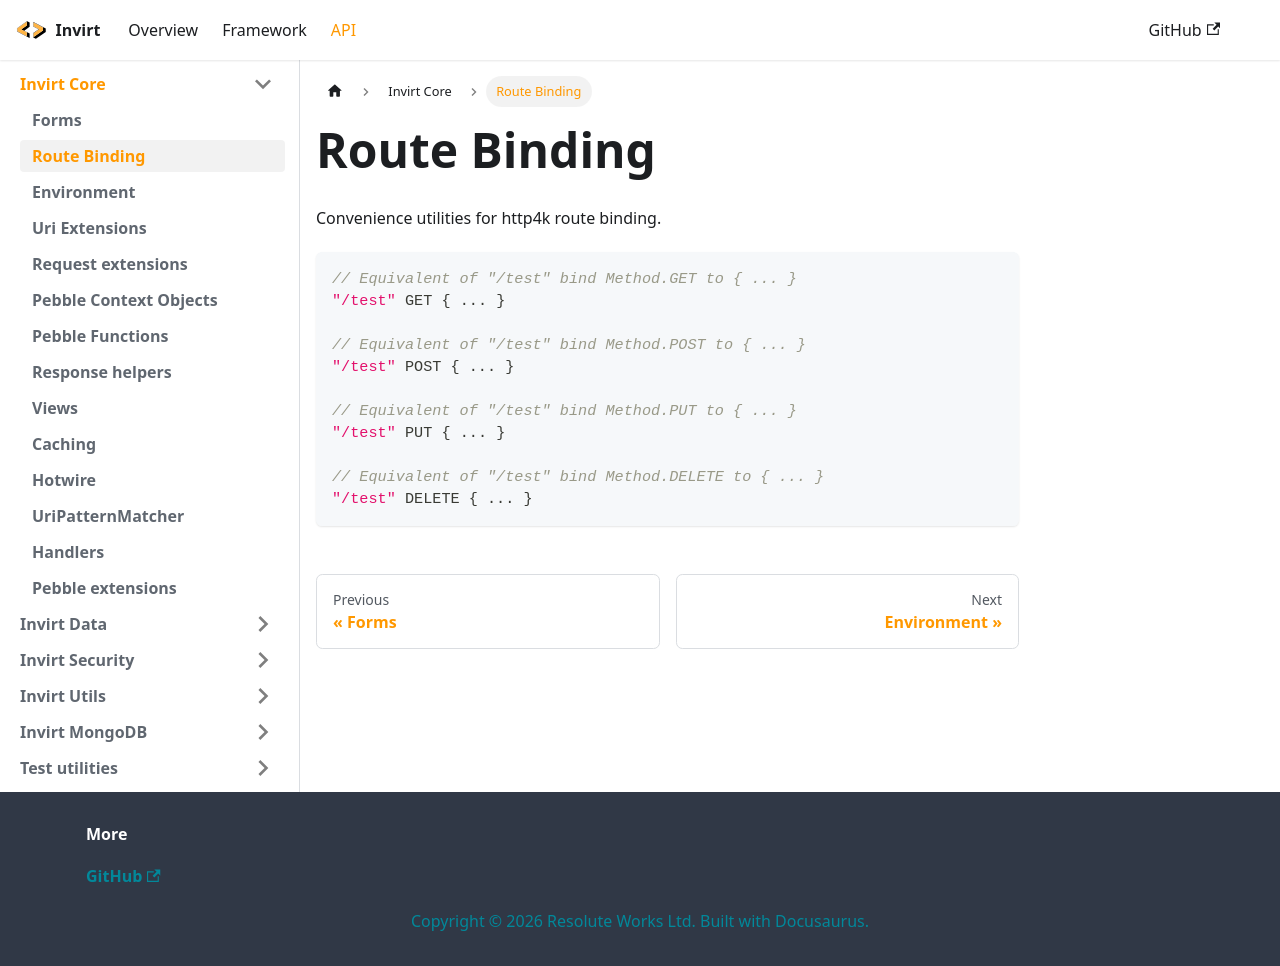

repository: resoluteworks/invirt · page: docs/api/invirt-core/route-binding/index.html · generator: docusaurus

---
sidebar_position: 2
---

# Route Binding
Convenience utilities for http4k route binding.

```kotlin
// Equivalent of "/test" bind Method.GET to { ... }
"/test" GET { ... }

// Equivalent of "/test" bind Method.POST to { ... }
"/test" POST { ... }

// Equivalent of "/test" bind Method.PUT to { ... }
"/test" PUT { ... }

// Equivalent of "/test" bind Method.DELETE to { ... }
"/test" DELETE { ... }
```
